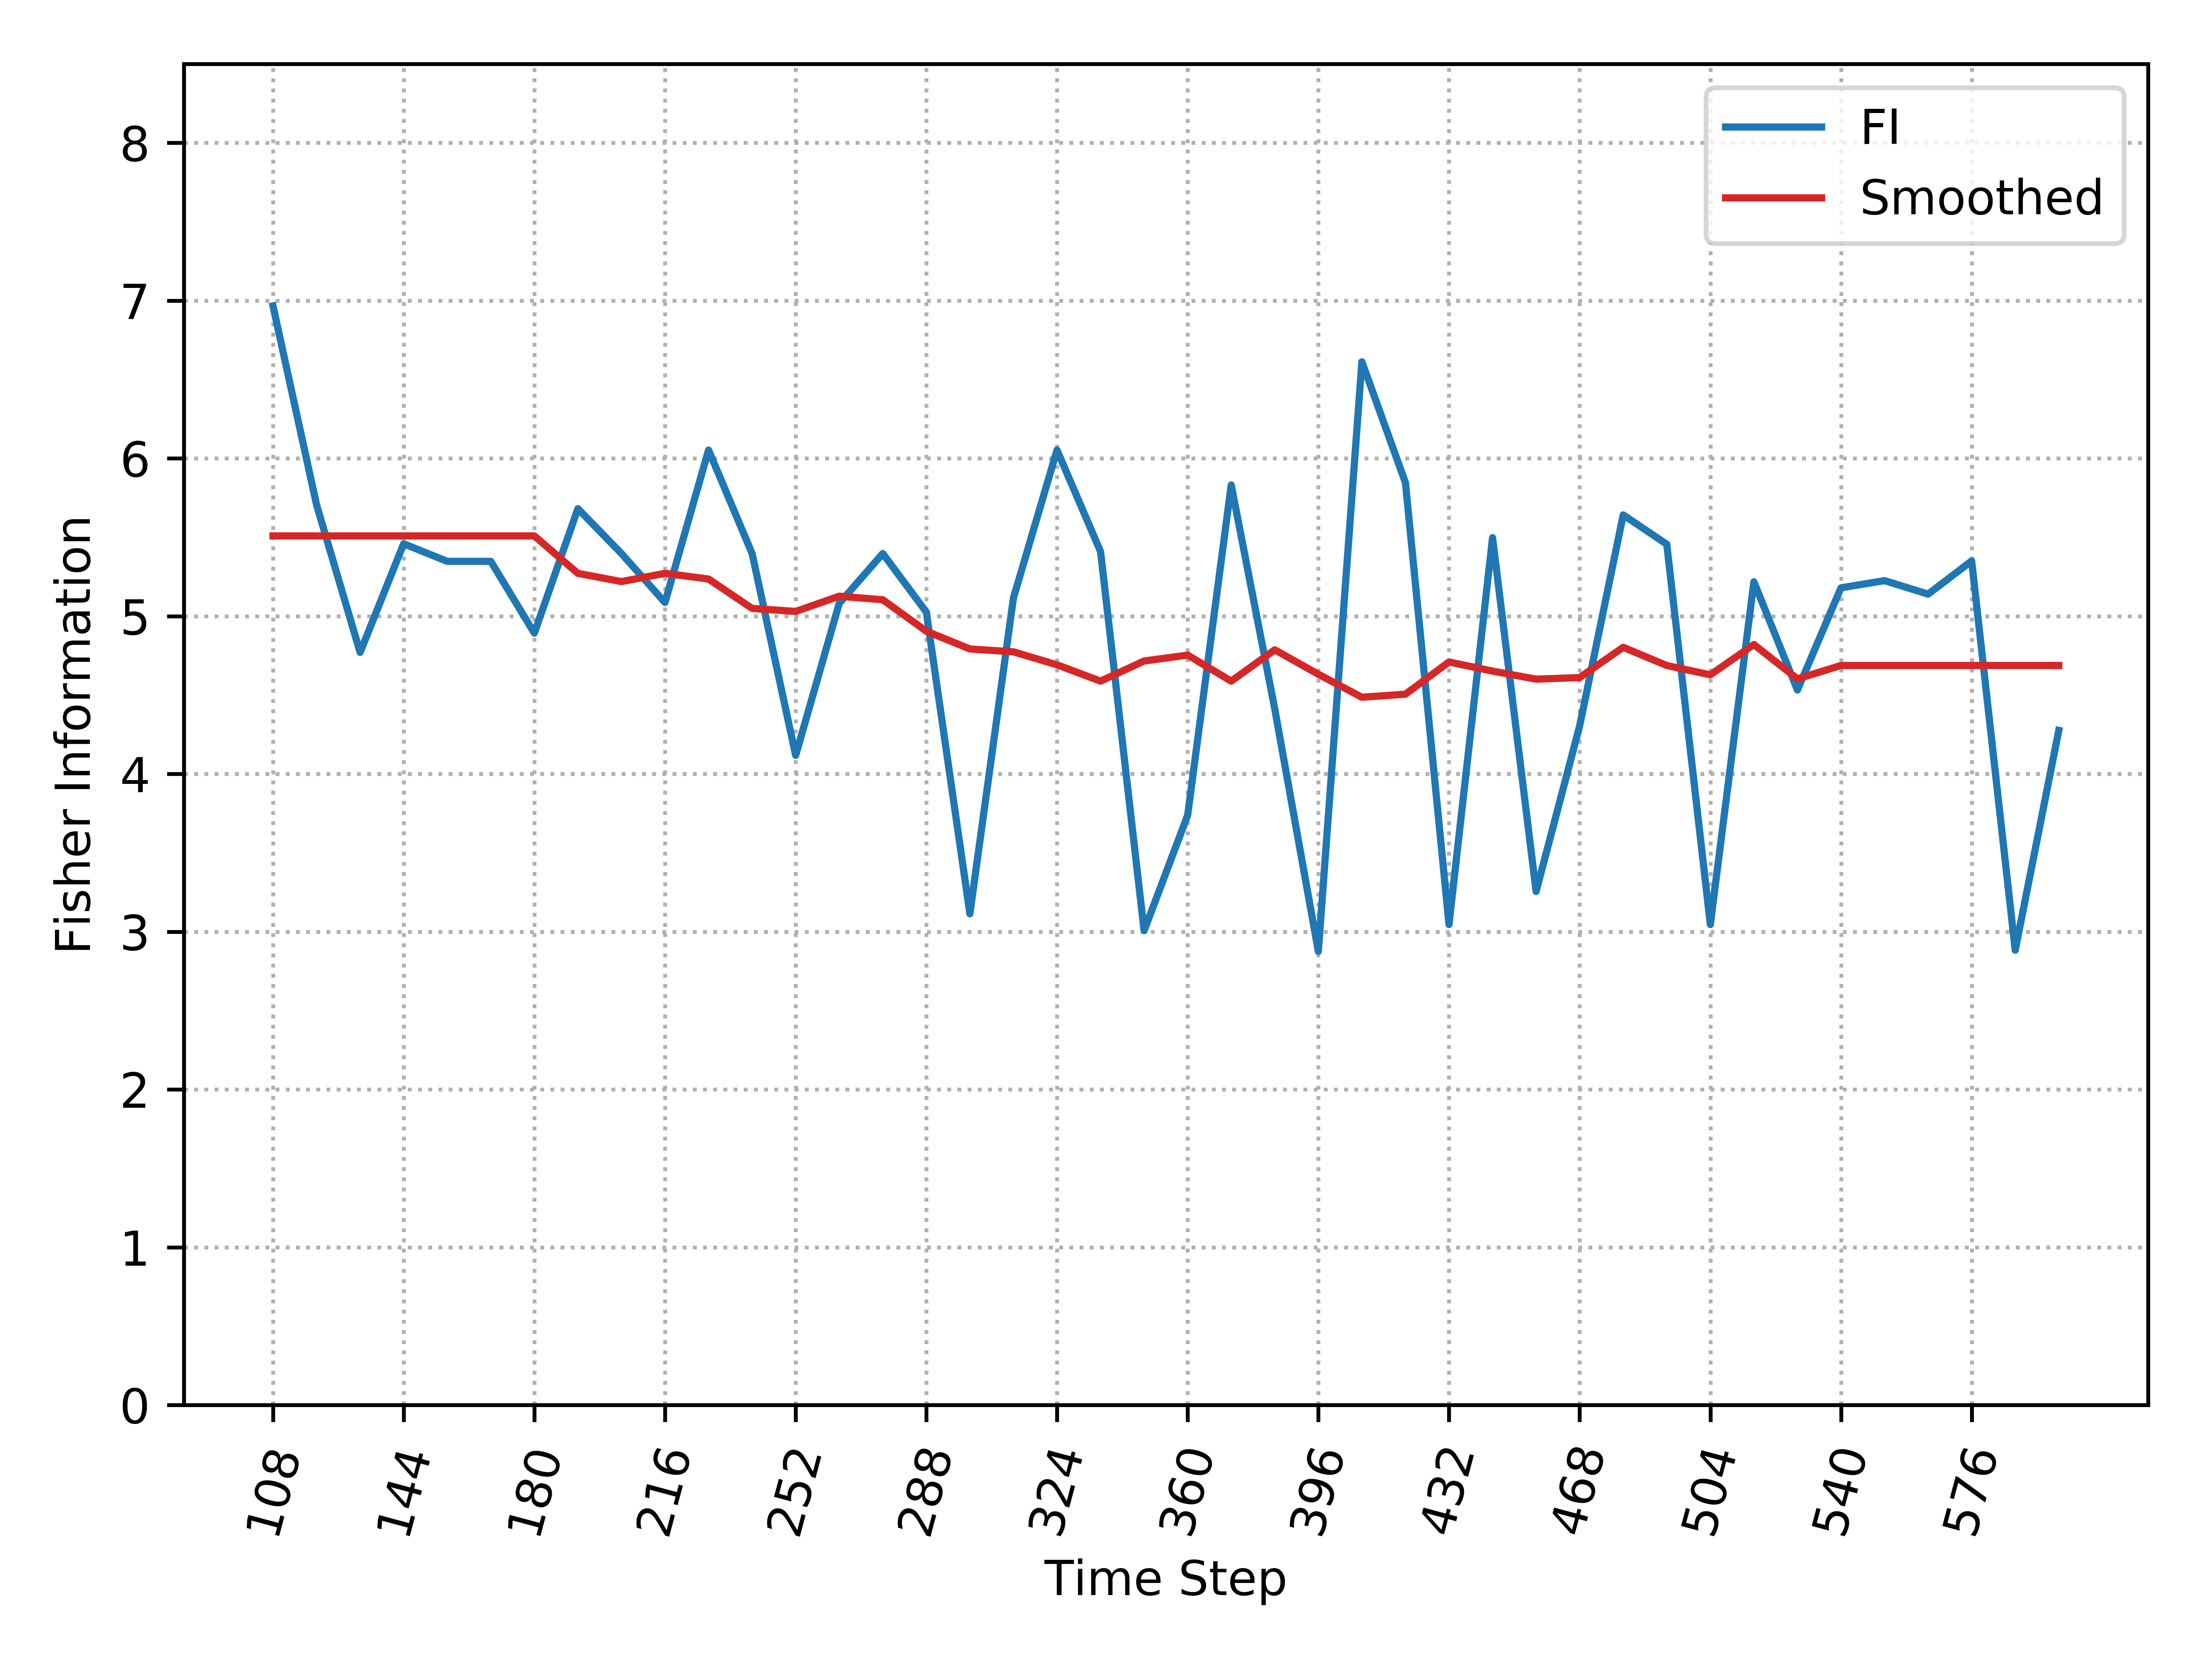

Data behind this chart, as committed beside it:
, Time_Step, FI, Smooth_FI
0, 108, 6.966, 5.508
1, 120, 5.706, 5.508
2, 132, 4.77, 5.508
3, 144, 5.459, 5.508
4, 156, 5.347, 5.508
5, 168, 5.347, 5.508
6, 180, 4.892, 5.508
7, 192, 5.681, 5.271
8, 204, 5.397, 5.219
9, 216, 5.087, 5.271
10, 228, 6.053, 5.235
11, 240, 5.397, 5.049
12, 252, 4.118, 5.03
13, 264, 5.081, 5.126
14, 276, 5.397, 5.104
15, 288, 5.026, 4.904
16, 300, 3.113, 4.792
17, 312, 5.115, 4.774
18, 324, 6.053, 4.692
19, 336, 5.409, 4.588
20, 348, 3.006, 4.716
21, 360, 3.738, 4.753
22, 372, 5.831, 4.588
23, 384, 4.412, 4.787
24, 396, 2.875, 4.632
25, 408, 6.612, 4.486
26, 420, 5.846, 4.505
27, 432, 3.045, 4.709
28, 444, 5.497, 4.652
29, 456, 3.255, 4.6
30, 468, 4.304, 4.61
31, 480, 5.642, 4.803
32, 492, 5.455, 4.687
33, 504, 3.045, 4.628
34, 516, 5.217, 4.82
35, 528, 4.532, 4.602
36, 540, 5.179, 4.687
37, 552, 5.225, 4.687
38, 564, 5.139, 4.687
39, 576, 5.35, 4.687
40, 588, 2.882, 4.687
41, 600, 4.276, 4.687
